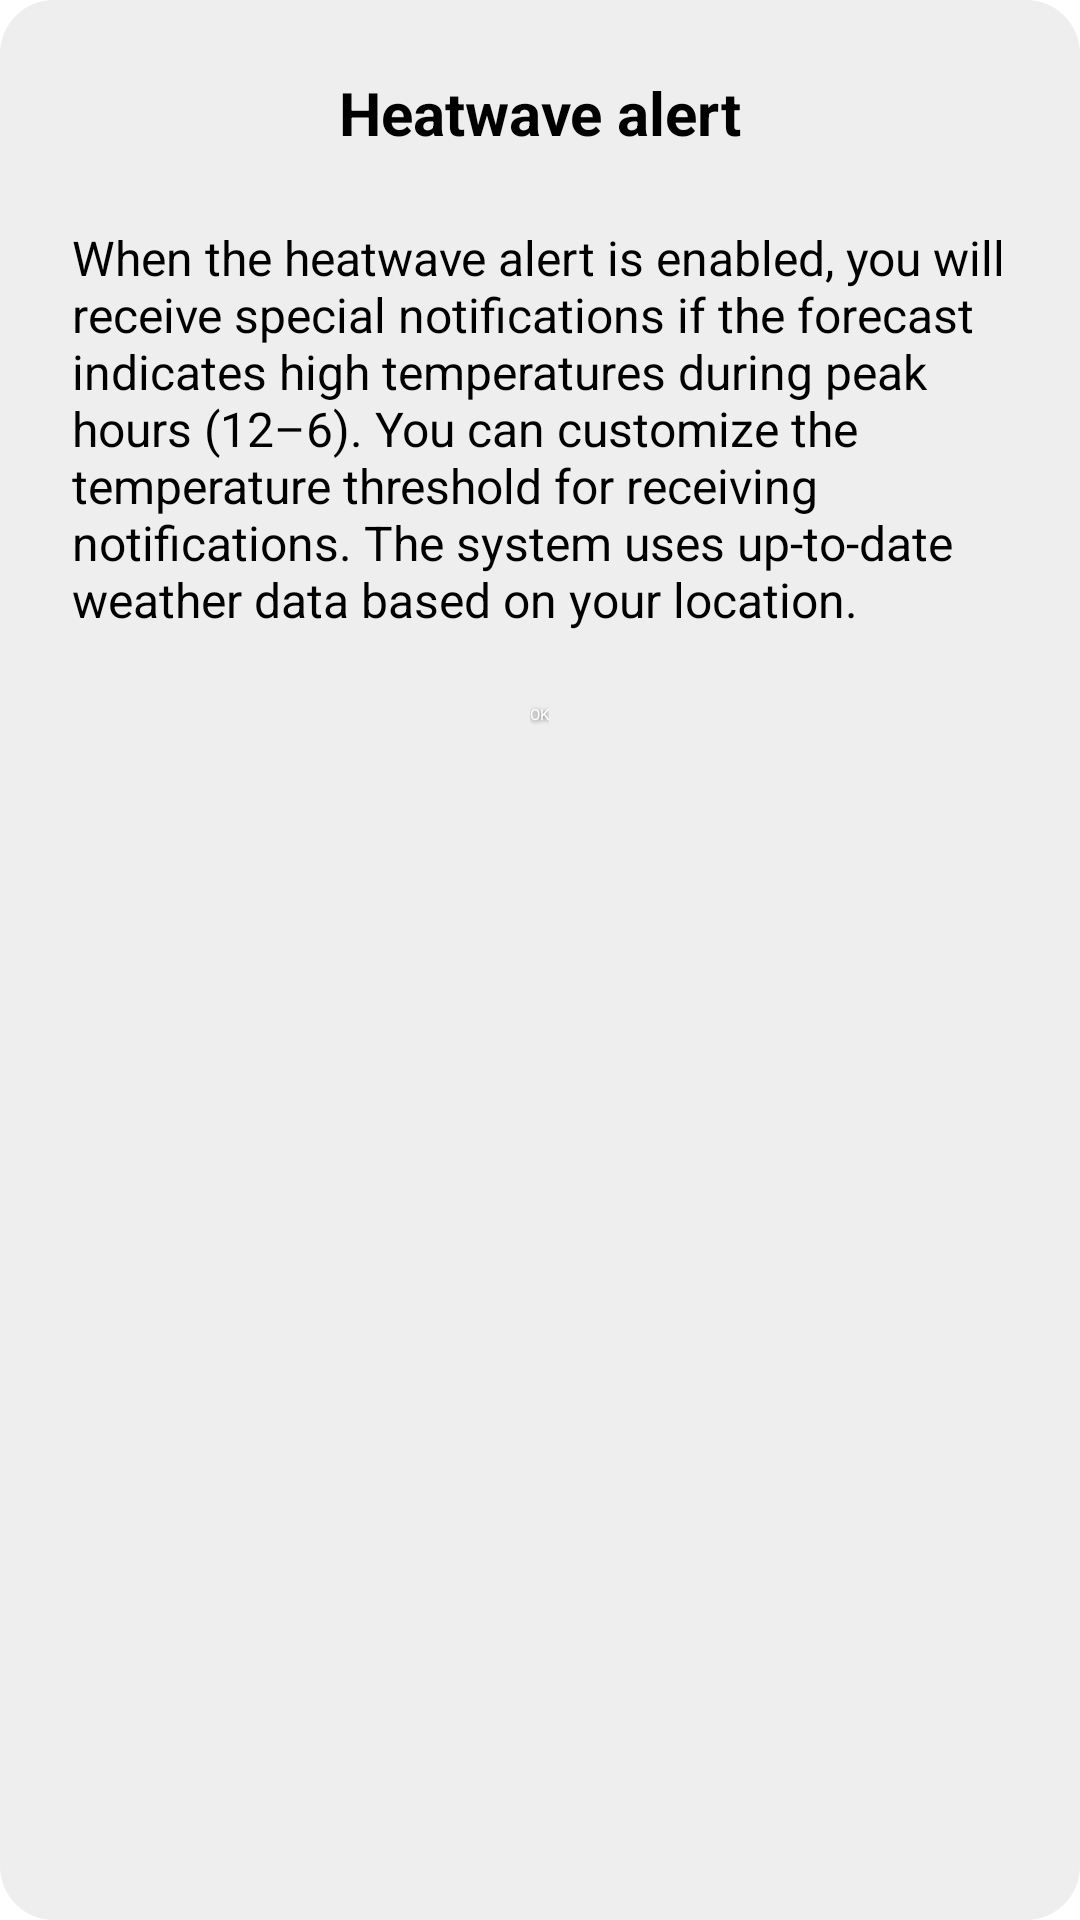

Write the Android layout XML for this screen, with the resource values it uses.
<!-- AndroidManifest.xml: application theme Theme.WaterReminder -->
<!-- res/layout/dialog_heat_alert_info.xml -->
<?xml version="1.0" encoding="utf-8"?>
<LinearLayout
    xmlns:android="http://schemas.android.com/apk/res/android"
    android:padding="24dp"
    android:orientation="vertical"
    android:layout_width="match_parent"
    android:layout_height="wrap_content"
    android:gravity="center_horizontal"
    android:background="@drawable/dialog_bg">

    <TextView
        android:id="@+id/dialogHeatAlertTitle"
        android:layout_width="wrap_content"
        android:layout_height="wrap_content"
        android:text="@string/settings_heat_alert"
        android:textStyle="bold"
        android:textSize="20sp"
        android:layout_marginBottom="24dp"/>

    <TextView
        android:id="@+id/dialogHeatAlertMessage"
        android:layout_width="wrap_content"
        android:layout_height="wrap_content"
        android:text="@string/heatwave_alert_info_dialog"
        android:textSize="16sp"
        android:layout_marginBottom="24dp"/>

    <Button
        android:id="@+id/dialogHeatAlertOk"
        android:layout_width="wrap_content"
        android:layout_height="wrap_content"
        android:text="OK"
        android:backgroundTint="@color/button_bg"
        android:textColor="@color/button_text"
        style="@style/AppButton" />


</LinearLayout>
<!-- resources referenced by this layout -->
<resources>
  <color name="button_bg">#2196F3</color>
  <color name="button_text">#FFFFFFFF</color>
  <!-- drawable dialog_bg (drawable) -->
  <shape xmlns:android="http://schemas.android.com/apk/res/android"
      android:shape="rectangle">
      <solid android:color="@color/dialog_bg_color"/> 
      <corners android:radius="18dp"/>
  </shape>
  <string name="heatwave_alert_info_dialog">When the heatwave alert is enabled, you will receive special notifications if the forecast indicates high temperatures during peak hours (12–6). You can customize the temperature threshold for receiving notifications. The system uses up-to-date weather data based on your location.</string>
  <string name="settings_heat_alert">Heatwave alert</string>
  <style name="AppButton">
          
          <item name="android:shadowColor">#99000000</item>
          <item name="android:shadowDx">0</item>
          <item name="android:shadowDy">1</item>
          <item name="android:shadowRadius">3</item>
      </style>
  <color name="dialog_bg_color">#eeeeee</color>
</resources>
